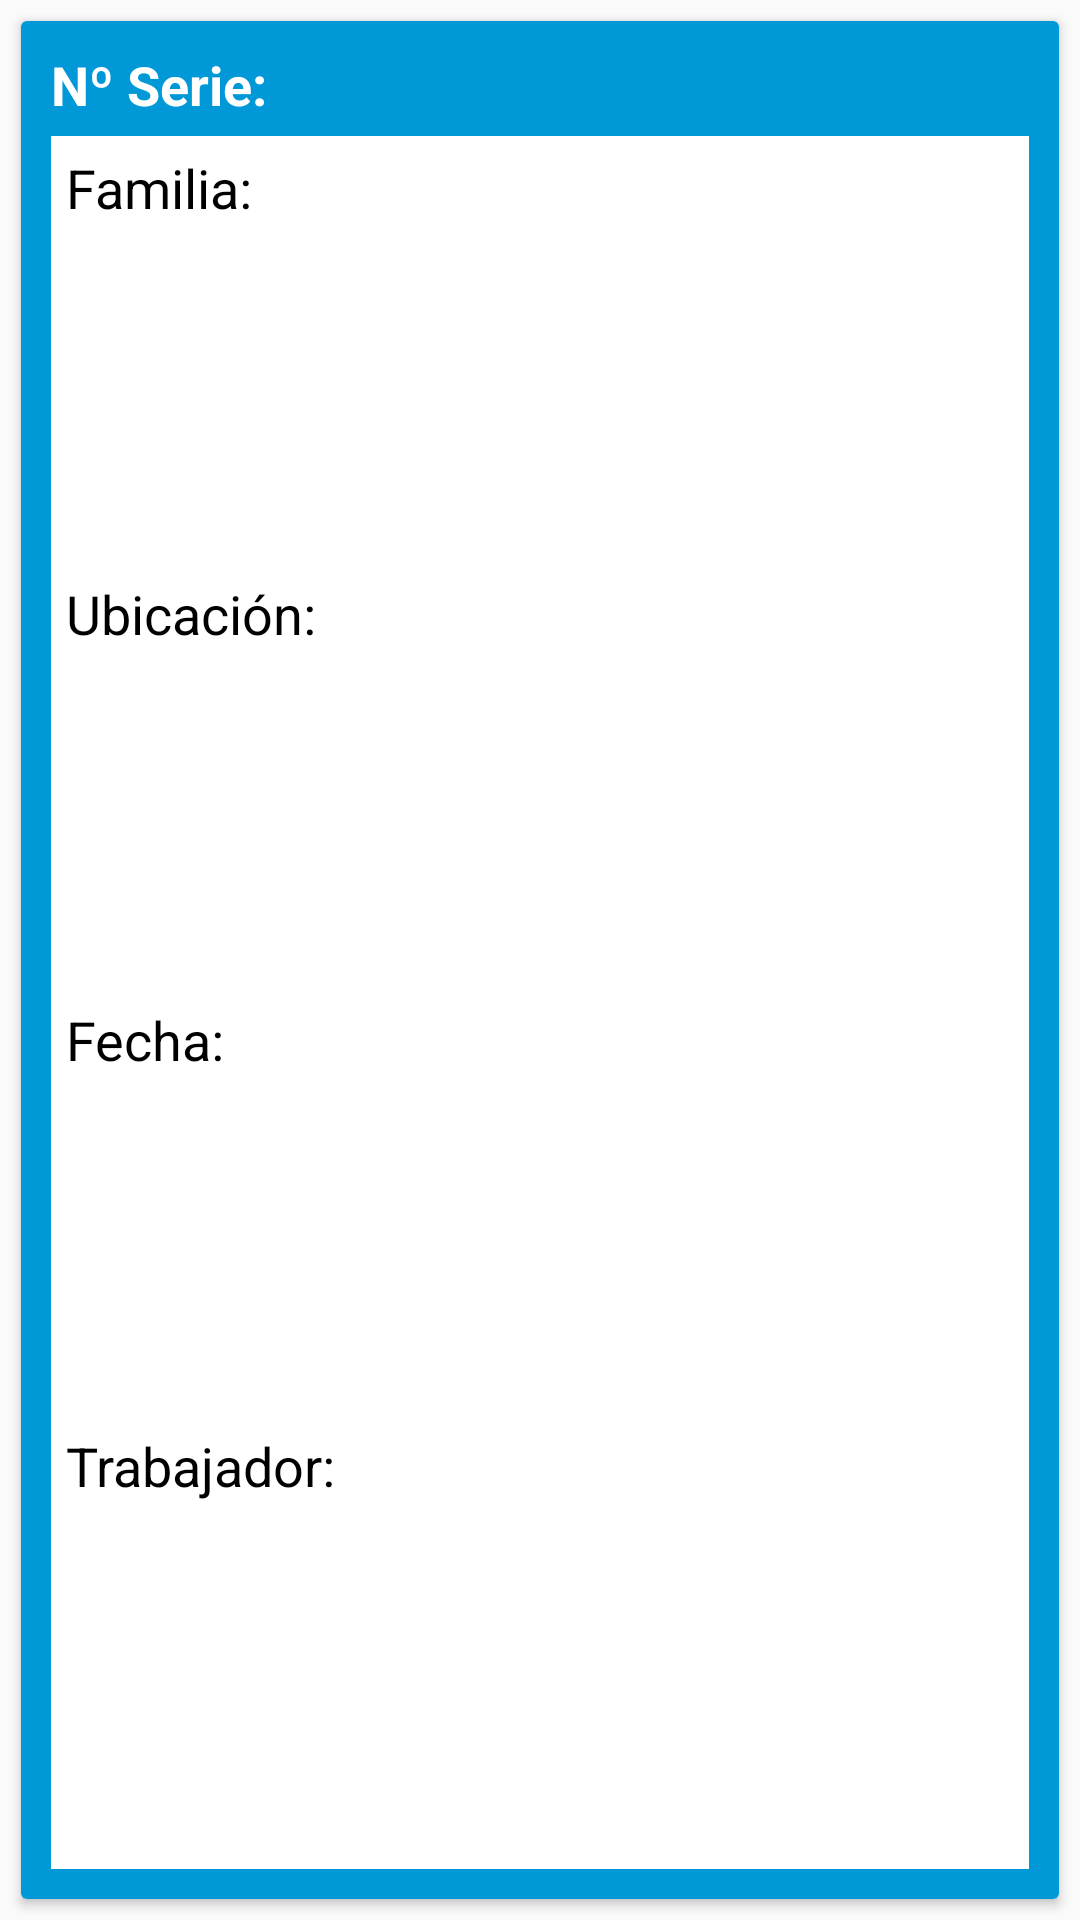

Produce the Android XML layout that renders to this screen, including the resource entries it uses.
<!-- AndroidManifest.xml: application theme AppTheme -->
<!-- res/layout/card_item.xml -->
<?xml version="1.0" encoding="utf-8"?>
<RelativeLayout xmlns:android="http://schemas.android.com/apk/res/android"
    xmlns:card_view="http://schemas.android.com/apk/res-auto"
    android:layout_width="match_parent"
    android:layout_height="165dp">

    <android.support.v7.widget.CardView
        android:id="@+id/card_view"
        android:layout_width="match_parent"
        android:layout_height="match_parent"
        android:layout_alignParentStart="true"
        android:layout_margin="7dp"
        card_view:elevation="14dp">


        <LinearLayout
            android:layout_width="match_parent"
            android:layout_height="match_parent"
            android:background="@color/colorPrimary"
            android:orientation="vertical">

            <LinearLayout
                android:layout_width="match_parent"
                android:layout_height="wrap_content"
                android:orientation="horizontal"
                android:baselineAligned="false">

                <LinearLayout
                    android:layout_width="match_parent"
                    android:layout_height="match_parent"
                    android:layout_marginStart="10dp"
                    android:layout_marginTop="7dp"
                    android:layout_marginEnd="5dp"
                    android:layout_weight="1"
                    android:orientation="horizontal">

                    <TextView
                        android:id="@+id/textView4"
                        style="@style/textBlancoNegrita"
                        android:layout_width="wrap_content"
                        android:layout_height="wrap_content"
                        android:gravity="center_vertical"
                        android:text="@string/nserieCard" />

                    <TextView
                        android:id="@+id/n_serie_tx"
                        style="@style/textBlancoNegritaPlus"
                        android:layout_width="match_parent"
                        android:layout_height="match_parent"
                        android:gravity="center_vertical" />

                </LinearLayout>

                <LinearLayout
                    android:id="@+id/icon_circle"
                    android:layout_width="match_parent"
                    android:layout_height="match_parent"
                    android:layout_marginTop="6dp"
                    android:layout_marginEnd="10dp"
                    android:layout_weight="8"
                    android:orientation="horizontal" />

            </LinearLayout>

            <LinearLayout
                android:layout_width="match_parent"
                android:layout_height="match_parent"
                android:layout_marginStart="10dp"
                android:layout_marginTop="7dp"
                android:layout_marginEnd="10dp"
                android:layout_marginBottom="10dp"
                android:background="@color/colorBlanco"
                android:orientation="vertical"
                android:paddingStart="5dp"
                android:paddingTop="5dp"
                android:paddingEnd="0dp"
                android:paddingBottom="5dp">

                <LinearLayout
                    android:layout_width="match_parent"
                    android:layout_height="match_parent"
                    android:layout_weight="1"
                    android:orientation="horizontal">

                    <TextView
                        android:id="@+id/textView6"
                        style="@style/textNegro"
                        android:layout_width="wrap_content"
                        android:layout_height="match_parent"
                        android:text="@string/familiaCard" />

                    <TextView
                        android:id="@+id/familia_tx"
                        style="@style/textNegroNegrita"
                        android:layout_width="match_parent"
                        android:layout_height="match_parent" />
                </LinearLayout>

                <LinearLayout
                    android:layout_width="match_parent"
                    android:layout_height="match_parent"
                    android:layout_weight="1"
                    android:orientation="horizontal">

                    <TextView
                        android:id="@+id/textView7"
                        style="@style/textNegro"
                        android:layout_width="wrap_content"
                        android:layout_height="match_parent"
                        android:text="@string/ubicacionCard" />

                    <TextView
                        android:id="@+id/ubicacion_tx"
                        style="@style/textNegroNegrita"
                        android:layout_width="match_parent"
                        android:layout_height="match_parent" />
                </LinearLayout>

                <LinearLayout
                    android:layout_width="match_parent"
                    android:layout_height="match_parent"
                    android:layout_weight="1"
                    android:orientation="horizontal">

                    <TextView
                        android:id="@+id/textView9"
                        style="@style/textNegro"
                        android:layout_width="wrap_content"
                        android:layout_height="match_parent"
                        android:text="@string/fechaCard" />

                    <TextView
                        android:id="@+id/fecha_tx"
                        style="@style/textNegroNegrita"
                        android:layout_width="match_parent"
                        android:layout_height="match_parent" />
                </LinearLayout>

                <LinearLayout
                    android:layout_width="match_parent"
                    android:layout_height="match_parent"
                    android:layout_weight="1"
                    android:orientation="horizontal">

                    <TextView
                        android:id="@+id/textView10"
                        style="@style/textNegro"
                        android:layout_width="wrap_content"
                        android:layout_height="match_parent"
                        android:text="@string/trabajadorCard" />

                    <TextView
                        android:id="@+id/trabajador_tx"
                        style="@style/textNegroNegritaMini"
                        android:layout_width="match_parent"
                        android:layout_height="match_parent"
                        android:gravity="bottom" />
                </LinearLayout>
            </LinearLayout>
        </LinearLayout>


    </android.support.v7.widget.CardView>

</RelativeLayout>
<!-- resources referenced by this layout -->
<resources>
  <color name="colorBlanco">#ffffff</color>
  <color name="colorPrimary">#0098d7</color>
  <string name="familiaCard">Familia:</string>
  <string name="fechaCard">Fecha:</string>
  <string name="nserieCard">Nº Serie:</string>
  <string name="trabajadorCard">Trabajador:</string>
  <string name="ubicacionCard">Ubicación:</string>
  <style name="textBlancoNegrita">
          <item name="android:textColor">@color/colorBlanco</item>
          <item name="android:textSize">18sp</item>
          <item name="android:textStyle">bold</item>
      </style>
  <style name="textBlancoNegritaPlus">
          <item name="android:textColor">@color/colorBlanco</item>
          <item name="android:textSize">20sp</item>
          <item name="android:textStyle">bold</item>
      </style>
  <style name="textNegro">
          <item name="android:textColor">@color/colorNegro</item>
          <item name="android:textSize">18sp</item>
      </style>
  <style name="textNegroNegrita">
          <item name="android:textColor">@color/colorNegro</item>
          <item name="android:textSize">18sp</item>
          <item name="android:textStyle">bold</item>
      </style>
  <style name="textNegroNegritaMini">
          <item name="android:textColor">@color/colorNegro</item>
          <item name="android:textSize">15sp</item>
          <item name="android:ellipsize">end</item>
          <item name="android:singleLine">true</item>
          <item name="android:textStyle">bold</item>
      </style>
  <style name="AppTheme" parent="Theme.AppCompat.Light.DarkActionBar">
          
          <item name="android:windowContentOverlay">@null</item>
          <item name="colorPrimary">@color/colorPrimary</item>
          <item name="colorPrimaryDark">@color/colorPrimaryDark</item>
          <item name="colorAccent">@color/colorAccent</item>
      </style>
  <color name="colorNegro">#000000</color>
  <color name="colorPrimaryDark">#006c9a</color>
  <color name="colorAccent">#005a8c</color>
</resources>
